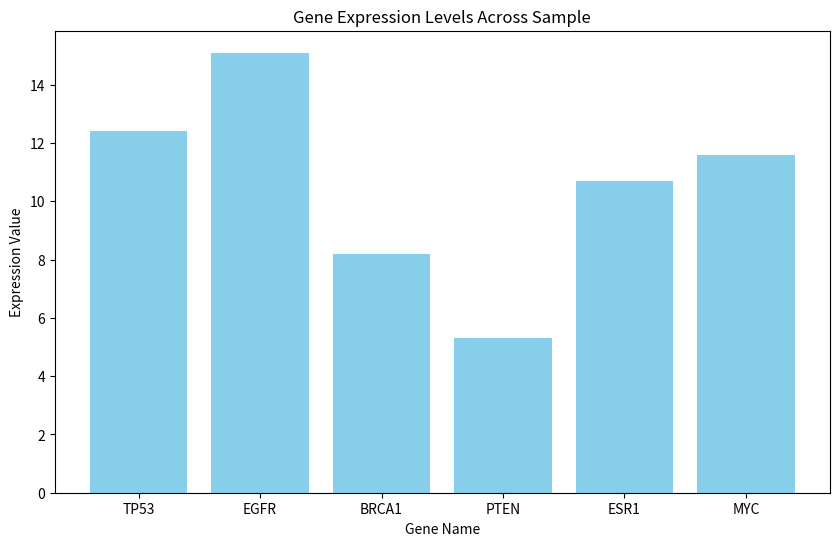

Write the Python code that produced this figure.
import matplotlib.pyplot as plt
gene_expression = {
    'TP53': 12.4,
    'EGFR': 15.1,
    'BRCA1': 8.2,
    'PTEN': 5.3,
    'ESR1': 10.7
}


gene_expression['MYC'] = 11.6

print("Gene Expression Dictionary:")
print(gene_expression)
print("-" * 30)

total_expression = sum(gene_expression.values())
average_expression = total_expression / len(gene_expression)
print(f"Average gene expression level: {average_expression:.2f}")


gene_to_find = 'BRCA1'  

print(f"Searching for gene: {gene_to_find}")
if gene_to_find in gene_expression:
    print(f"The expression value for {gene_to_find} is {gene_expression[gene_to_find]}")
else:
    print(f"Error: The gene '{gene_to_find}' was not found in the dataset.")
print("-" * 30)


genes = list(gene_expression.keys())
values = list(gene_expression.values())

plt.figure(figsize=(10, 6))
plt.bar(genes, values, color='skyblue')
plt.xlabel('Gene Name')
plt.ylabel('Expression Value')
plt.title('Gene Expression Levels Across Sample')
plt.show()
